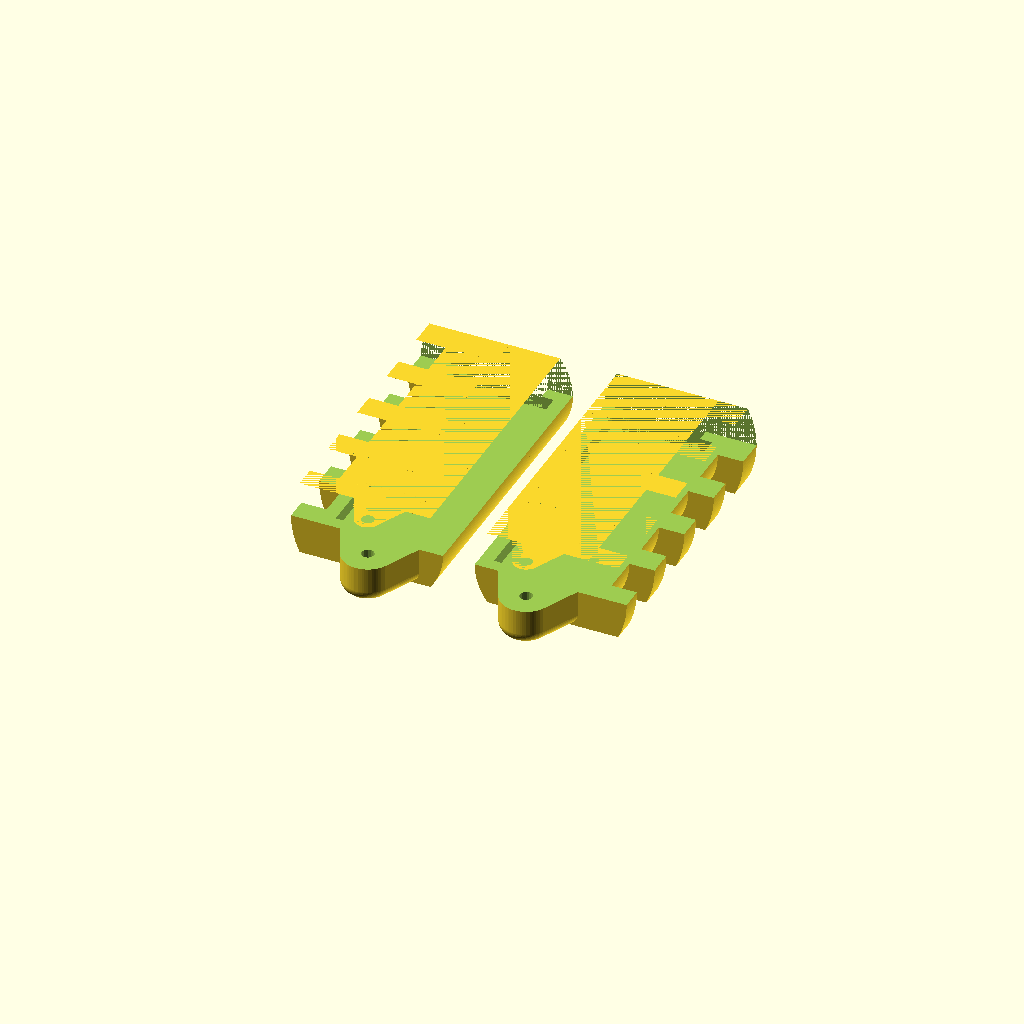
Cell 1 — every parameter at its default value.
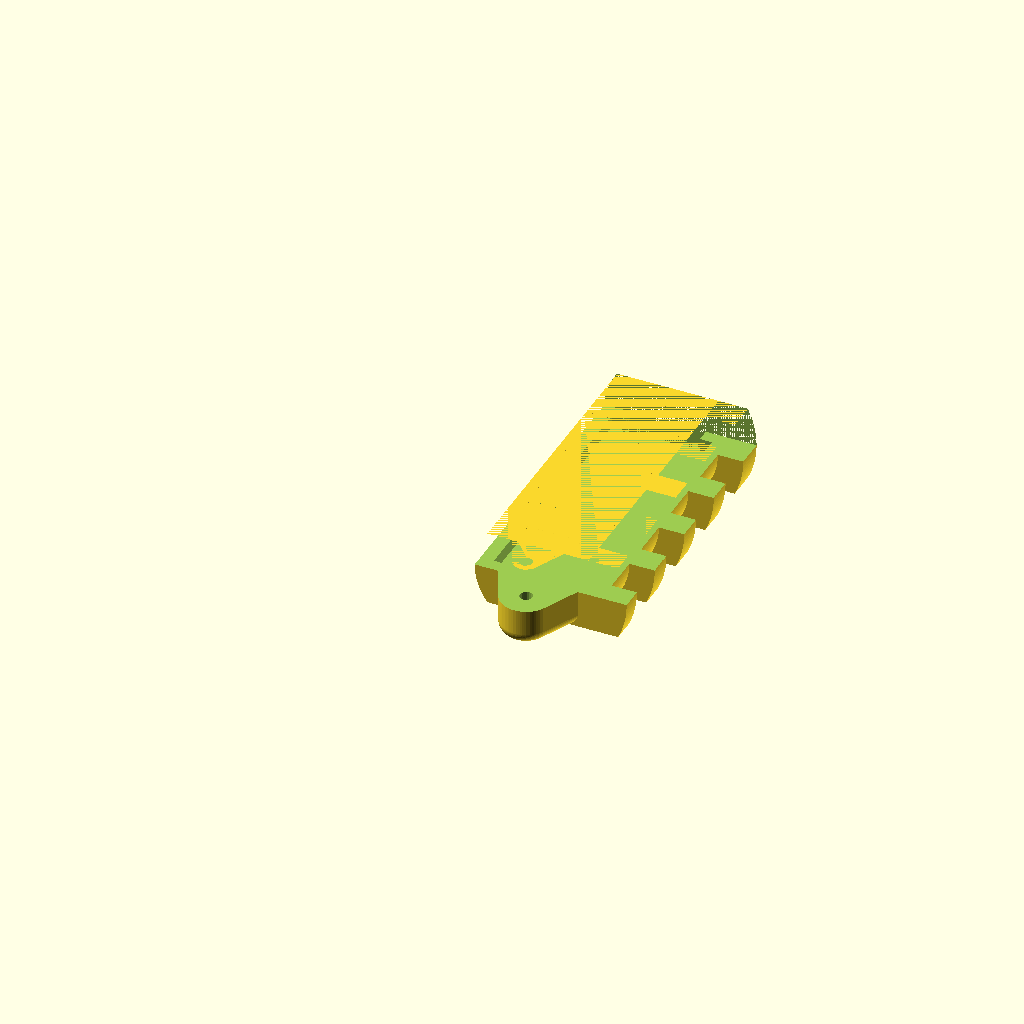
Cell 2: part = "top" (everything else at default).
One fixed orthographic camera (rotation 55°, 0°, 25°; colour scheme Cornfield) for every cell.
OpenSCAD source file scadFiles/1740723/2711092.scad:
/***************************************************

*                                                  *

*        Designed by Freakazoid 08-25-2016         *

*                                                  *

*  made to work with "USB Flash Drive Cryptex v2"  *

*    http://www.thingiverse.com/thing:1196989      *

*                                                  *

***************************************************/



//Enter values here. give yourself some wiggle room, e.g. +0.2 ... +0.4 



//Width of the circuit board

Circuit_Width = 15.8;

//Length of the circuit board

Circuit_Length = 40;

//Height of the circuit board.

Circuit_Height = 4;     //Don't make too tight! 4-5mm will probably work for you.

//Length offset of the USB plug on the top

Top_Offset = 10; 

//Length offset of the USB plug on the bottom

Bottom_Offset = 2;

//Hole diameter for strap... obviously

Strap_Hole = 2;         



// Which parts would you like to see?

part = "both"; // [top:Top shell only,bottom:Bottom shell only,both:Both shells]



//Press F5 for preview of the STL

//Press F6 for rendering (necessary for STL export)

//Select "File > Export > STL"



/********************** TOP VIEW **********************************

  

                     Circuit_Width

                      |---------| 

          

                       _________   ___

                      |         |   |

                      |         |   |

                      |         |   |

                      |         |   |

                      |         |   |

                      |         |   | Circuit_Length

                      |         |   | 

                      |         |   |

                      |         |   |

               ___    |  _____  |   |

    Top_Offset  |     | |     | |   |

               _|_    |_|     |_|  _|_

                        |[] []|

                        |_____|

                        



********************* BOTTOM VIEW *********************************

          

                       _________   

                      |         |   

                      |         |   

                      |         |   

                      |         |   

                      |         |   

                      |         |   

                      |         |    

                      |         |   

                      |         |   

               ___    |  _____  |        

 Bottom_Offset _|_    |_|     |_|  

                        |     |

                        |_____|



********************* SIDE VIEW ***********************************/



//CONSTRUCTOR



if (part == "both"){

    Bottom_Shell();

    Top_Shell();

}



if (part == "bottom"){

    Bottom_Shell();

}



if (part == "top"){

    Top_Shell();

}



module Bottom_Shell(){

    translate([-(iDia+Part_Offset)/2,0,6])

        rotate([0,-90,90])

            difference(){Make_All();

                translate([0,-oDia/2,0])

                    cube([Width/2,oDia,Length+8]);

            }



}



module Top_Shell(){

translate([(iDia+Part_Offset)/2,0,6])

    rotate([0,90,-90])

        difference(){

            Make_All();

            translate([-Width/2,-oDia/2,0])

                cube([Width/2,oDia,Length+8]);

        }

}







//Global Variables

resolution = 150;

Length = 44;

Width = 12;

iDia = 20;

oDia = 28;

Part_Offset = 5;



module Make_All(){

    difference(){

        union(){

            Body();

            Teeth();

            Latch();

        }

        Cutout();

    }

}



module Tooth(th){

    intersection(){

        cylinder(d=oDia, h=th, $fn = resolution);

        translate([-Width/2,0,0])cube([Width,oDia/2,Length]);

    }

}



module Teeth(){

    Tooth(4.5);

    translate([0,0,10.5])Tooth(4);

    translate([0,0,20.5])Tooth(4);

    translate([0,0,30.5])Tooth(4);

    translate([0,0,40.5])Tooth(3.5);

}





module Body(){

    intersection(){

        cylinder(d=20, h=44, $fn = resolution);

        translate([-6,-10,0])cube([12,20,44]);

    }

}



module Cutout(){

    //Plug-Top

    PTx = 5.1;

    PTy = 12;

    PTz = Bottom_Offset;

    translate([-PTx/2,-PTy/2,0])cube([PTx,PTy,PTz]);

    //Plug-Bottom

    PBx = 0.55;

    PBy = 12;

    PBz = 10;

    PBx_Offset = Circuit_Height/2;

    translate([PBx_Offset,-PBy/2,0])cube([PBx,PBy,PBz]);    

    //Circuit

    Cx = Circuit_Height;

    Cy = 15.8;

    Cz = 40;

    Cz_Offset = Bottom_Offset;

    translate([-Cx/2,-Cy/2,Cz_Offset])cube([Cx,Cy,Cz]);

}



module Latch(){

    translate([0,0,Length]){

        difference(){

            minkowski(){

                sphere(r=2, $fn=50);

                hull(){

                    translate([-4,0,4])rotate([0,90,0])cylinder(r=2, h=8, $fn=resolution/4);

                    translate([-4,-5,-4])cube([8,10,2]);

                }

            }

            translate([-10,-10,-10])cube([20,20,10]);

            translate([-25,0,4])rotate([0,90,0])cylinder(d=Strap_Hole, h=50, $fn=resolution/8);

        }

    }

}
Customizer parameters (derived from the source; name, type, default, range or options):
Circuit_Width: number, default 15.8
Circuit_Length: number, default 40
Circuit_Height: number, default 4
Top_Offset: number, default 10
Bottom_Offset: number, default 2
Strap_Hole: number, default 2
part: string, default "both", options "top", "bottom", "both"
